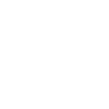
t = 0.00 s
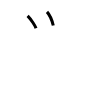
t = 2.00 s
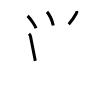
t = 4.00 s
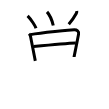
t = 6.00 s
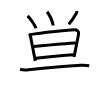
t = 8.00 s
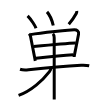
t = 10.00 s

The animated SVG that drew these frames (rendered in a browser with its animation timeline set to each time). Animation: 11 SMIL elements (animate=11); frames cover the first 10.00 s.

<svg width="109px" height="109px" viewBox="0 0 px 109px" xmlns="http://www.w3.org/2000/svg" xmlns:xlink="http://www.w3.org/1999/xlink" xml:space="preserve" version="1.1"  baseProfile="full">
<path d="M27.62,15.88c3.78,3.81,7.83,10.47,8.38,12.38" style="fill:none;stroke:black;stroke-width:3;opacity:0">
  <animate attributeType="CSS" attributeName="opacity" from="0" to="1" begin="0s" dur="1s" repeatCount="Indefinite" fill="freeze" />
</path>
<path d="M47,11.88c2.5,2.75,5.12,8.75,6.25,13.62" style="fill:none;stroke:black;stroke-width:3;opacity:0">
  <animate attributeType="CSS" attributeName="opacity" from="0" to="1" begin="1s" dur="1s" repeatCount="Indefinite" fill="freeze" />
</path>
<path d="M76.75,11c0.12,1-0.07,1.71-0.5,2.5c-1.5,2.75-4.75,7.62-7.5,10.75" style="fill:none;stroke:black;stroke-width:3;opacity:0">
  <animate attributeType="CSS" attributeName="opacity" from="0" to="1" begin="2s" dur="1s" repeatCount="Indefinite" fill="freeze" />
</path>
<path d="M29.04,33.81c0.83,0.83,1.36,1.81,1.5,2.63c0.35,2,2.74,14.15,4,20.55c0.43,2.19,0.72,3.7,0.75,3.91" style="fill:none;stroke:black;stroke-width:3;opacity:0">
  <animate attributeType="CSS" attributeName="opacity" from="0" to="1" begin="3s" dur="1s" repeatCount="Indefinite" fill="freeze" />
</path>
<path d="M30.43,34.61c10.82-1.74,39.95-4.74,43.88-4.77c2.58-0.02,4.81,1.28,4.29,4.17c-0.17,0.94-2.49,12.79-3.78,19.13c-0.44,2.16-0.73,3.65-0.73,3.81" style="fill:none;stroke:black;stroke-width:3;opacity:0">
  <animate attributeType="CSS" attributeName="opacity" from="0" to="1" begin="4s" dur="1s" repeatCount="Indefinite" fill="freeze" />
</path>
<path d="M33.57,46.52c8.81-0.9,34.93-3.4,42.24-3.6" style="fill:none;stroke:black;stroke-width:3;opacity:0">
  <animate attributeType="CSS" attributeName="opacity" from="0" to="1" begin="5s" dur="1s" repeatCount="Indefinite" fill="freeze" />
</path>
<path d="M35.91,58.2c7.34-0.82,27.84-2.95,37.27-3.48" style="fill:none;stroke:black;stroke-width:3;opacity:0">
  <animate attributeType="CSS" attributeName="opacity" from="0" to="1" begin="6s" dur="1s" repeatCount="Indefinite" fill="freeze" />
</path>
<path d="M20.05,69.22c2.71,0.91,5.66,0.81,8.45,0.5C43,68.12,66,66,81.12,65.22c2.78-0.14,5.35-0.08,8.08,0.47" style="fill:none;stroke:black;stroke-width:3;opacity:0">
  <animate attributeType="CSS" attributeName="opacity" from="0" to="1" begin="7s" dur="1s" repeatCount="Indefinite" fill="freeze" />
</path>
<path d="M52.92,33.81c0.95,0.95,1.28,2.32,1.28,3.93c0,3.91,0.02,38.31,0.02,54.38c0,3.48,0,6.11,0,7.38" style="fill:none;stroke:black;stroke-width:3;opacity:0">
  <animate attributeType="CSS" attributeName="opacity" from="0" to="1" begin="8s" dur="1s" repeatCount="Indefinite" fill="freeze" />
</path>
<path d="M50.97,68.1c0,1.53-0.76,2.61-1.51,3.59c-6.51,8.58-18.5,19.21-30.88,23.73" style="fill:none;stroke:black;stroke-width:3;opacity:0">
  <animate attributeType="CSS" attributeName="opacity" from="0" to="1" begin="9s" dur="1s" repeatCount="Indefinite" fill="freeze" />
</path>
<path d="M55.5,69.38C61.45,74.81,73.89,85,81.95,89.6c2.4,1.37,5.24,2.96,7.96,3.46" style="fill:none;stroke:black;stroke-width:3;opacity:0">
  <animate attributeType="CSS" attributeName="opacity" from="0" to="1" begin="10s" dur="1s" repeatCount="Indefinite" fill="freeze" />
</path>
</svg>
